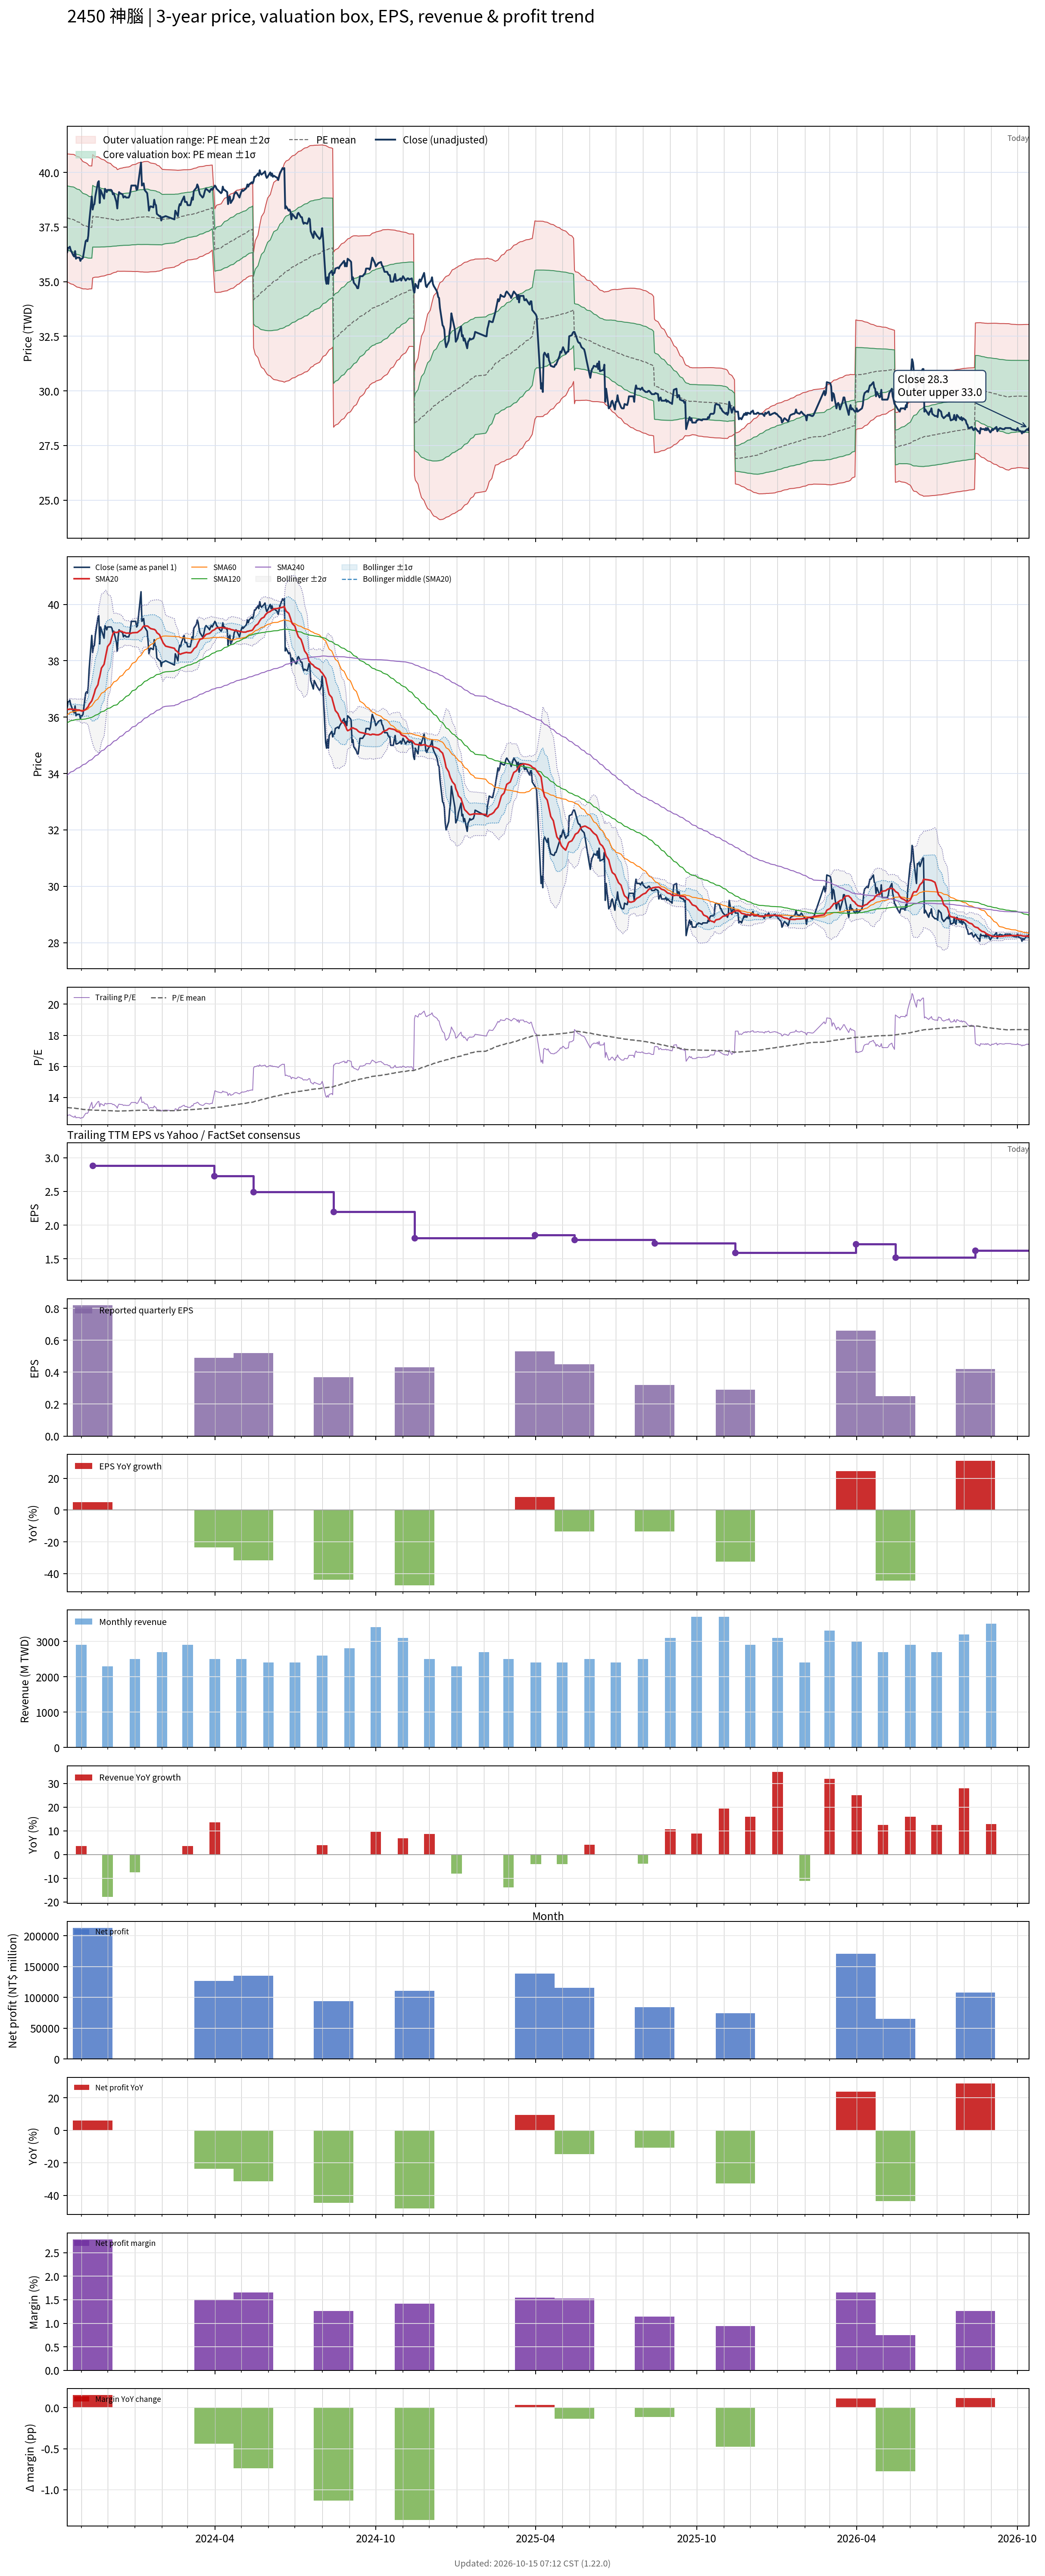

Source data for this figure (header and first rows):
# chart-version: skill-stock-dynamic-val…
date, close, available_date, period_end, eps, ttm_eps, pe, pe_mean, pe_std, price_m2, price_m1, price_mean, price_p1, price_p2, forward_eps, forward_pe, forward_pe_mean, forward_pe_std, forward_price_m2, forward_price_m1, forward_price_mean, forward_price_p1, forward_price_p2, sma20
2023-10-16, 36.35, 2023-08-14, 2023-06-30, 0.66, 2.84, 12.8, 13.35, 0.5152, 35, 36.46, 37.92, 39.39, 40.85, , , , , , , , , , 36.27
2023-10-17, 36.55, 2023-08-14, 2023-06-30, 0.66, 2.84, 12.87, 13.35, 0.517, 34.97, 36.44, 37.91, 39.38, 40.84, , , , , , , , , , 36.27
2023-10-18, 36.55, 2023-08-14, 2023-06-30, 0.66, 2.84, 12.87, 13.34, 0.5187, 34.95, 36.42, 37.89, 39.37, 40.84, , , , , , , , , , 36.28
2023-10-19, 36.6, 2023-08-14, 2023-06-30, 0.66, 2.84, 12.89, 13.34, 0.5203, 34.93, 36.4, 37.88, 39.36, 40.84, , , , , , , , , , 36.29
2023-10-20, 36.45, 2023-08-14, 2023-06-30, 0.66, 2.84, 12.83, 13.33, 0.5221, 34.9, 36.38, 37.87, 39.35, 40.83, , , , , , , , , , 36.28
2023-10-23, 36.2, 2023-08-14, 2023-06-30, 0.66, 2.84, 12.75, 13.33, 0.5245, 34.87, 36.36, 37.85, 39.34, 40.83, , , , , , , , , , 36.27
2023-10-24, 36.15, 2023-08-14, 2023-06-30, 0.66, 2.84, 12.73, 13.32, 0.5262, 34.84, 36.33, 37.82, 39.32, 40.81, , , , , , , , , , 36.27
2023-10-25, 36.4, 2023-08-14, 2023-06-30, 0.66, 2.84, 12.82, 13.31, 0.526, 34.81, 36.31, 37.8, 39.29, 40.79, , , , , , , , , , 36.28
2023-10-26, 36.05, 2023-08-14, 2023-06-30, 0.66, 2.84, 12.69, 13.3, 0.5265, 34.78, 36.28, 37.77, 39.27, 40.76, , , , , , , , , , 36.26
2023-10-27, 36.1, 2023-08-14, 2023-06-30, 0.66, 2.84, 12.71, 13.29, 0.5264, 34.75, 36.25, 37.75, 39.24, 40.74, , , , , , , , , , 36.26
2023-10-30, 36.1, 2023-08-14, 2023-06-30, 0.66, 2.84, 12.71, 13.28, 0.5258, 34.73, 36.22, 37.72, 39.21, 40.7, , , , , , , , , , 36.25
2023-10-31, 35.95, 2023-08-14, 2023-06-30, 0.66, 2.84, 12.66, 13.27, 0.5226, 34.71, 36.2, 37.68, 39.17, 40.65, , , , , , , , , , 36.23
2023-11-01, 36.05, 2023-08-14, 2023-06-30, 0.66, 2.84, 12.69, 13.26, 0.5188, 34.7, 36.17, 37.65, 39.12, 40.59, , , , , , , , , , 36.23
2023-11-02, 36.05, 2023-08-14, 2023-06-30, 0.66, 2.84, 12.69, 13.24, 0.5157, 34.68, 36.15, 37.61, 39.08, 40.54, , , , , , , , , , 36.22
2023-11-03, 36.1, 2023-08-14, 2023-06-30, 0.66, 2.84, 12.71, 13.23, 0.513, 34.67, 36.13, 37.58, 39.04, 40.5, , , , , , , , , , 36.22
2023-11-06, 36.85, 2023-08-14, 2023-06-30, 0.66, 2.84, 12.98, 13.22, 0.5084, 34.67, 36.11, 37.56, 39, 40.45, , , , , , , , , , 36.27
2023-11-07, 36.9, 2023-08-14, 2023-06-30, 0.66, 2.84, 12.99, 13.22, 0.5075, 34.66, 36.1, 37.54, 38.98, 40.43, , , , , , , , , , 36.31
2023-11-08, 36.85, 2023-08-14, 2023-06-30, 0.66, 2.84, 12.98, 13.21, 0.5056, 34.65, 36.09, 37.52, 38.96, 40.4, , , , , , , , , , 36.34
2023-11-09, 37.1, 2023-08-14, 2023-06-30, 0.66, 2.84, 13.06, 13.21, 0.5012, 34.66, 36.08, 37.5, 38.93, 40.35, , , , , , , , , , 36.38
2023-11-10, 37.7, 2023-08-14, 2023-06-30, 0.66, 2.84, 13.27, 13.2, 0.4964, 34.67, 36.08, 37.49, 38.9, 40.31, , , , , , , , , , 36.45
2023-11-13, 38.9, 2023-08-14, 2023-06-30, 0.66, 2.84, 13.7, 13.2, 0.4949, 34.67, 36.08, 37.48, 38.89, 40.29, , , , , , , , , , 36.58
2023-11-14, 38.3, 2023-11-14, 2023-09-30, 0.82, 2.88, 13.3, 13.19, 0.4902, 35.17, 36.58, 38, 39.41, 40.82, , , , , , , , , , 36.67
2023-11-15, 38.5, 2023-11-14, 2023-09-30, 0.82, 2.88, 13.37, 13.19, 0.4855, 35.19, 36.58, 37.98, 39.38, 40.78, , , , , , , , , , 36.77
2023-11-16, 38.55, 2023-11-14, 2023-09-30, 0.82, 2.88, 13.39, 13.18, 0.4808, 35.2, 36.58, 37.97, 39.35, 40.74, , , , , , , , , , 36.86
2023-11-17, 38.9, 2023-11-14, 2023-09-30, 0.82, 2.88, 13.51, 13.18, 0.4785, 35.21, 36.58, 37.96, 39.34, 40.72, , , , , , , , , , 36.98
2023-11-20, 39.55, 2023-11-14, 2023-09-30, 0.82, 2.88, 13.73, 13.18, 0.4779, 35.21, 36.58, 37.96, 39.34, 40.71, , , , , , , , , , 37.15
2023-11-21, 39.6, 2023-11-14, 2023-09-30, 0.82, 2.88, 13.75, 13.18, 0.4758, 35.22, 36.59, 37.96, 39.33, 40.7, , , , , , , , , , 37.33
2023-11-22, 38.6, 2023-11-14, 2023-09-30, 0.82, 2.88, 13.4, 13.18, 0.4718, 35.23, 36.59, 37.94, 39.3, 40.66, , , , , , , , , , 37.44
2023-11-23, 39.2, 2023-11-14, 2023-09-30, 0.82, 2.88, 13.61, 13.17, 0.4687, 35.24, 36.59, 37.94, 39.29, 40.64, , , , , , , , , , 37.59
2023-11-24, 39.1, 2023-11-14, 2023-09-30, 0.82, 2.88, 13.58, 13.17, 0.465, 35.25, 36.59, 37.93, 39.27, 40.61, , , , , , , , , , 37.74
2023-11-27, 38.8, 2023-11-14, 2023-09-30, 0.82, 2.88, 13.47, 13.17, 0.4611, 35.26, 36.59, 37.92, 39.25, 40.57, , , , , , , , , , 37.88
2023-11-28, 39.25, 2023-11-14, 2023-09-30, 0.82, 2.88, 13.63, 13.16, 0.4575, 35.28, 36.59, 37.91, 39.23, 40.55, , , , , , , , , , 38.04
2023-11-29, 39.2, 2023-11-14, 2023-09-30, 0.82, 2.88, 13.61, 13.16, 0.4534, 35.29, 36.6, 37.9, 39.21, 40.51, , , , , , , , , , 38.2
2023-11-30, 39.1, 2023-11-14, 2023-09-30, 0.82, 2.88, 13.58, 13.16, 0.4487, 35.31, 36.6, 37.89, 39.19, 40.48, , , , , , , , , , 38.35
2023-12-01, 39.2, 2023-11-14, 2023-09-30, 0.82, 2.88, 13.61, 13.15, 0.445, 35.32, 36.6, 37.89, 39.17, 40.45, , , , , , , , , , 38.51
2023-12-04, 39.2, 2023-11-14, 2023-09-30, 0.82, 2.88, 13.61, 13.15, 0.4411, 35.34, 36.61, 37.88, 39.15, 40.42, , , , , , , , , , 38.62
2023-12-05, 39.2, 2023-11-14, 2023-09-30, 0.82, 2.88, 13.61, 13.15, 0.4367, 35.35, 36.61, 37.87, 39.13, 40.38, , , , , , , , , , 38.74
2023-12-06, 39.15, 2023-11-14, 2023-09-30, 0.82, 2.88, 13.59, 13.14, 0.4299, 35.38, 36.62, 37.86, 39.09, 40.33, , , , , , , , , , 38.85
2023-12-07, 39, 2023-11-14, 2023-09-30, 0.82, 2.88, 13.54, 13.14, 0.4257, 35.4, 36.62, 37.85, 39.07, 40.3, , , , , , , , , , 38.95
2023-12-08, 39.05, 2023-11-14, 2023-09-30, 0.82, 2.88, 13.56, 13.14, 0.421, 35.41, 36.63, 37.84, 39.05, 40.26, , , , , , , , , , 39.02
2023-12-11, 38.65, 2023-11-14, 2023-09-30, 0.82, 2.88, 13.42, 13.13, 0.4138, 35.44, 36.63, 37.82, 39.02, 40.21, , , , , , , , , , 39.01
2023-12-12, 38.35, 2023-11-14, 2023-09-30, 0.82, 2.88, 13.32, 13.13, 0.4038, 35.48, 36.64, 37.8, 38.97, 40.13, , , , , , , , , , 39.01
2023-12-13, 38.85, 2023-11-14, 2023-09-30, 0.82, 2.88, 13.49, 13.13, 0.405, 35.48, 36.64, 37.81, 38.98, 40.14, , , , , , , , , , 39.02
2023-12-14, 39.1, 2023-11-14, 2023-09-30, 0.82, 2.88, 13.58, 13.13, 0.407, 35.47, 36.65, 37.82, 38.99, 40.16, , , , , , , , , , 39.05
2023-12-15, 39.05, 2023-11-14, 2023-09-30, 0.82, 2.88, 13.56, 13.14, 0.4088, 35.47, 36.65, 37.83, 39.01, 40.18, , , , , , , , , , 39.06
2023-12-18, 39, 2023-11-14, 2023-09-30, 0.82, 2.88, 13.54, 13.14, 0.4105, 35.48, 36.66, 37.84, 39.02, 40.2, , , , , , , , , , 39.03
2023-12-19, 38.85, 2023-11-14, 2023-09-30, 0.82, 2.88, 13.49, 13.14, 0.4117, 35.48, 36.66, 37.85, 39.04, 40.22, , , , , , , , , , 38.99
2023-12-20, 38.9, 2023-11-14, 2023-09-30, 0.82, 2.88, 13.51, 13.14, 0.4123, 35.48, 36.66, 37.85, 39.04, 40.23, , , , , , , , , , 39.01
2023-12-21, 38.9, 2023-11-14, 2023-09-30, 0.82, 2.88, 13.51, 13.14, 0.413, 35.48, 36.66, 37.85, 39.04, 40.23, , , , , , , , , , 38.99
2023-12-22, 38.85, 2023-11-14, 2023-09-30, 0.82, 2.88, 13.49, 13.15, 0.4139, 35.47, 36.67, 37.86, 39.05, 40.24, , , , , , , , , , 38.98
2023-12-25, 38.85, 2023-11-14, 2023-09-30, 0.82, 2.88, 13.49, 13.15, 0.4149, 35.47, 36.67, 37.86, 39.06, 40.25, , , , , , , , , , 38.98
2023-12-26, 38.95, 2023-11-14, 2023-09-30, 0.82, 2.88, 13.52, 13.15, 0.4163, 35.47, 36.67, 37.87, 39.07, 40.27, , , , , , , , , , 38.97
2023-12-27, 39.15, 2023-11-14, 2023-09-30, 0.82, 2.88, 13.59, 13.15, 0.4182, 35.47, 36.68, 37.88, 39.08, 40.29, , , , , , , , , , 38.97
2023-12-28, 39.4, 2023-11-14, 2023-09-30, 0.82, 2.88, 13.68, 13.16, 0.4209, 35.47, 36.68, 37.89, 39.11, 40.32, , , , , , , , , , 38.98
2023-12-29, 39.4, 2023-11-14, 2023-09-30, 0.82, 2.88, 13.68, 13.16, 0.4236, 35.47, 36.69, 37.91, 39.13, 40.35, , , , , , , , , , 38.99
2024-01-02, 39.4, 2023-11-14, 2023-09-30, 0.82, 2.88, 13.68, 13.17, 0.4262, 35.46, 36.69, 37.92, 39.15, 40.37, , , , , , , , , , 39
2024-01-03, 39.2, 2023-11-14, 2023-09-30, 0.82, 2.88, 13.61, 13.17, 0.428, 35.47, 36.7, 37.93, 39.17, 40.4, , , , , , , , , , 39
2024-01-04, 39.25, 2023-11-14, 2023-09-30, 0.82, 2.88, 13.63, 13.18, 0.4301, 35.47, 36.71, 37.94, 39.18, 40.42, , , , , , , , , , 39.01
2024-01-05, 39.55, 2023-11-14, 2023-09-30, 0.82, 2.88, 13.73, 13.18, 0.4321, 35.46, 36.71, 37.95, 39.19, 40.44, , , , , , , , , , 39.03
... 669 more rows
